Run: headless pygame with SDL's dummy video driver; simulated clock (each Clock.tick advances the game by its frame time, no real sleeping); random seed 0; keys injected as events and as key.get_pressed() state; mouse plan: one left click at the window centre at the start of phase 2, then a move to the lower-right quarter at the start of phase 3.
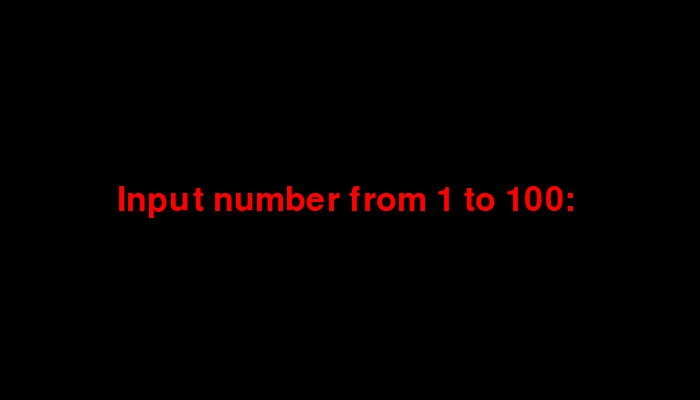
Frame 1 of 4 · flips 1–60 · no input
Frame 2 of 4 · flips 61–180 · clicked the window centre · tapped SPACE, RETURN · held RIGHT (→), D · screen unchanged from frame 1, image omitted
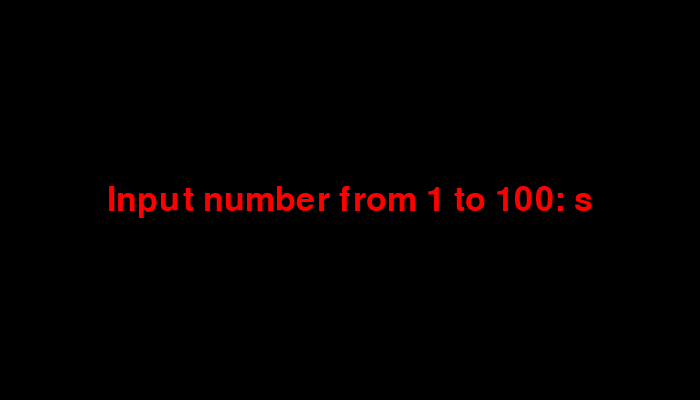
Frame 3 of 4 · flips 181–300 · moved the mouse to the lower-right quarter · held DOWN (↓), S
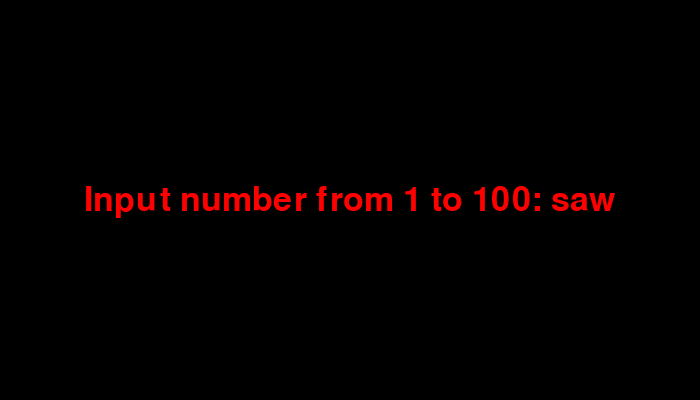
Frame 4 of 4 · flips 301–420 · held LEFT (←), A, UP (↑), W

The pygame program that drew these frames:

import pygame
import random

FPS = 60

WIDTH_DISPLAY = 700
HEIGHT_DISPLAY = 400

BLACK = (0, 0, 0)

pygame.init()
gameDisplay = pygame.display.set_mode((WIDTH_DISPLAY, HEIGHT_DISPLAY))

pygame.display.set_caption("Homework test")
clock = pygame.time.Clock()

pygame.display.update()

font = pygame.font.SysFont("Arial", 50)

user_input = ""
input_active = True

running = True

random_number = random.randint(1, 100)


def check_user_input(user_number):
    user_number = int(user_number)
    if user_number > random_number:
        return "The number is too high"
    elif user_number < random_number:
        return "The number is too low"
    elif user_number == random_number:
        return "The number is correct. Congratulations!"


while running:

    clock.tick(FPS)

    for event in pygame.event.get():

        if event.type == pygame.QUIT:
            running = False

        elif event.type == pygame.MOUSEBUTTONDOWN:
            input_active = True
            user_input = ""

        elif event.type == pygame.KEYDOWN and input_active:

            if event.key == pygame.K_RETURN:
                input_active = False

            elif event.key == pygame.K_BACKSPACE:
                user_input = user_input[:-1]

            else:
                user_input += event.unicode

    gameDisplay.fill(BLACK)
    text_surf = font.render("Input number from 1 to 100: " + user_input, True, (255, 0, 0))
    gameDisplay.blit(text_surf, text_surf.get_rect(center=gameDisplay.get_rect().center))
    pygame.display.flip()

pygame.quit()
exit()
